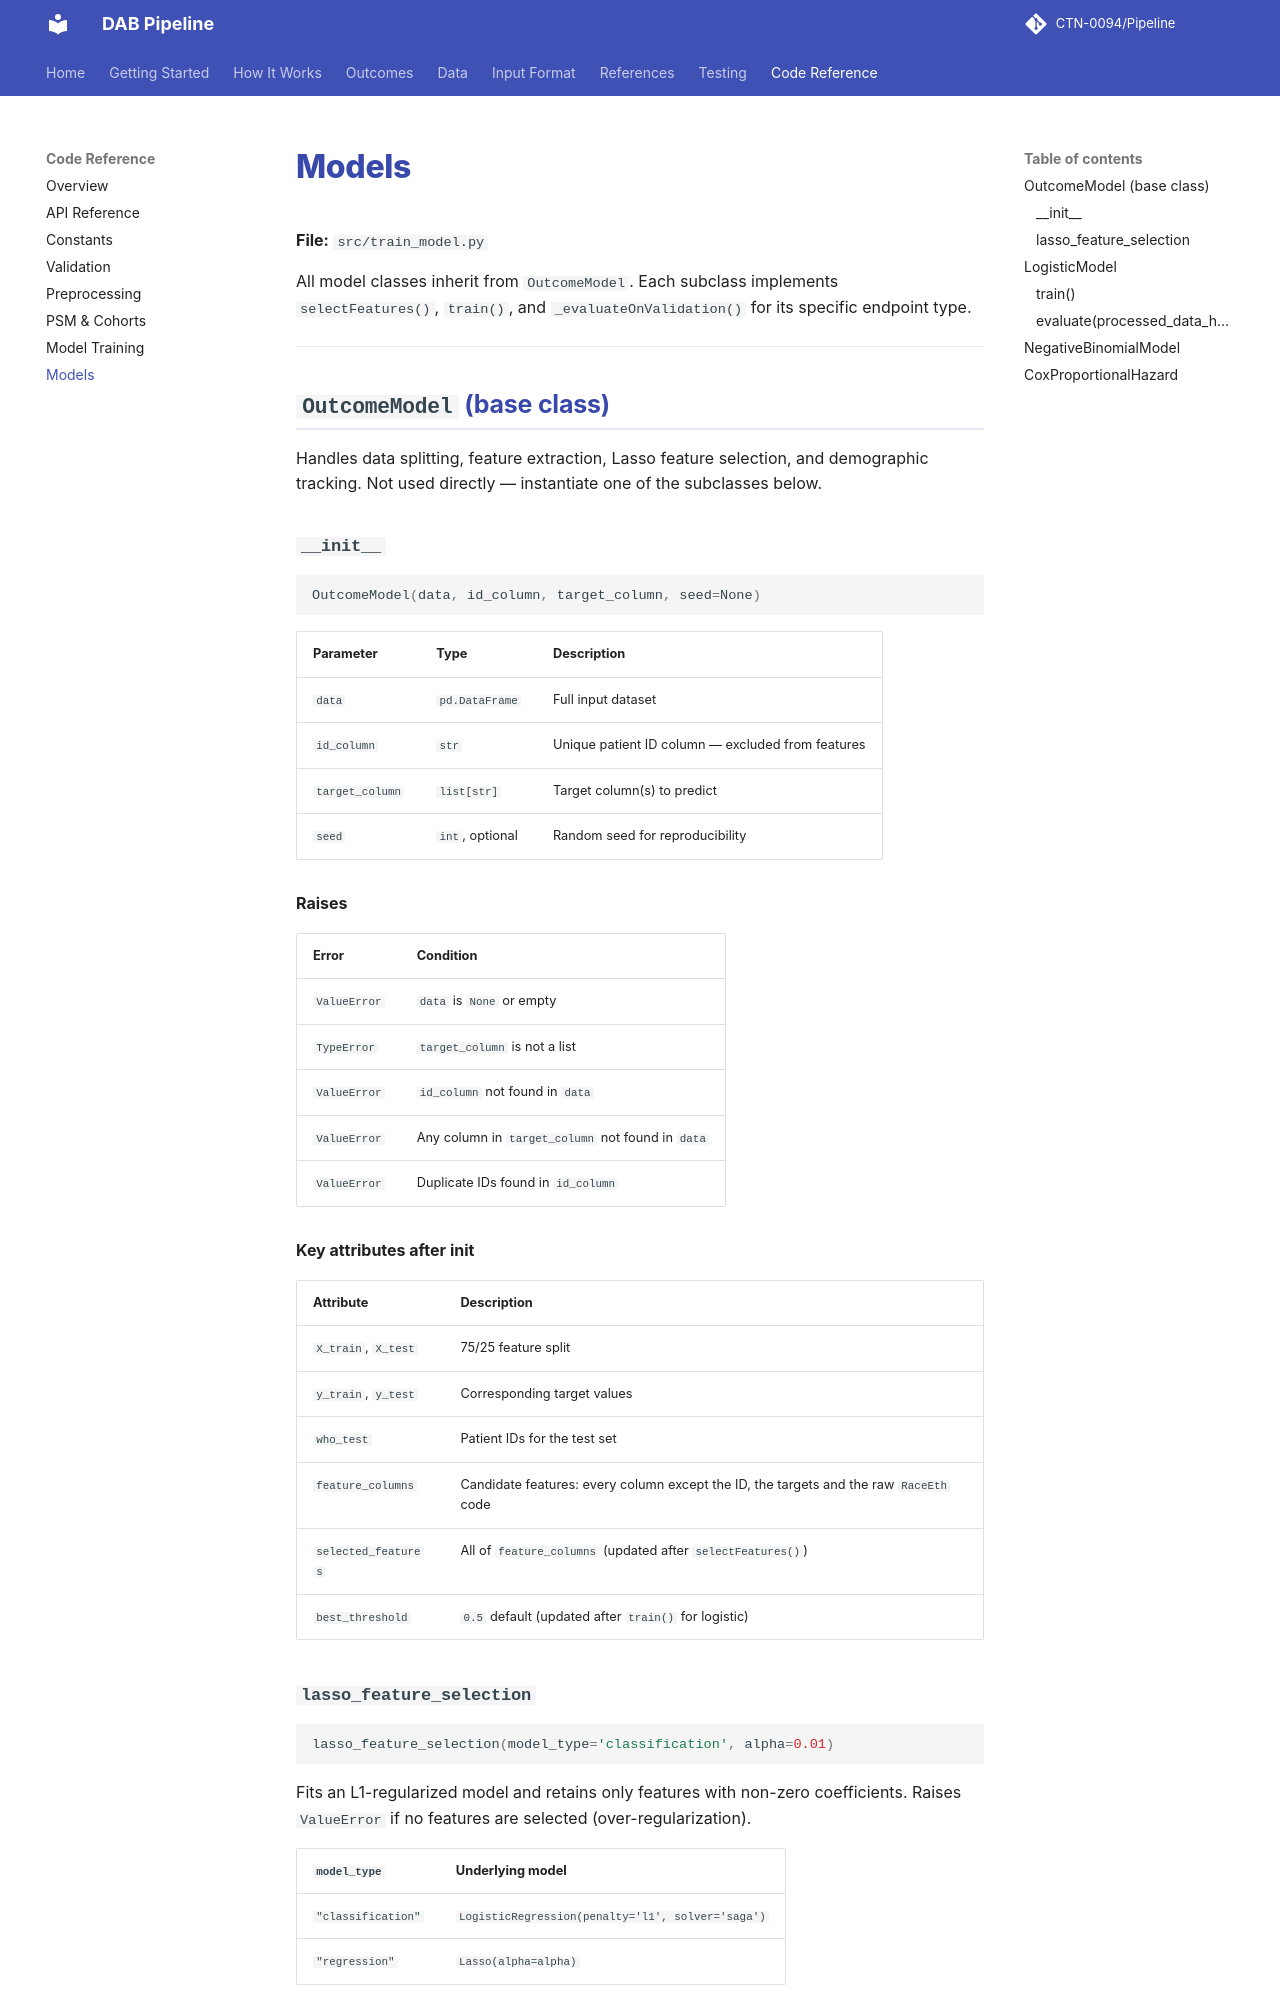

repository: CTN-0094/Pipeline · page: code/models/index.html · generator: mkdocs

# Models

**File:** `src/train_model.py`

All model classes inherit from `OutcomeModel`. Each subclass implements `selectFeatures()`, `train()`, and `_evaluateOnValidation()` for its specific endpoint type.

---

## `OutcomeModel` (base class)

Handles data splitting, feature extraction, Lasso feature selection, and demographic tracking. Not used directly — instantiate one of the subclasses below.

### `__init__`

```python
OutcomeModel(data, id_column, target_column, seed=None)
```

| Parameter | Type | Description |
|:---|:---|:---|
| `data` | `pd.DataFrame` | Full input dataset |
| `id_column` | `str` | Unique patient ID column — excluded from features |
| `target_column` | `list[str]` | Target column(s) to predict |
| `seed` | `int`, optional | Random seed for reproducibility |

**Raises**

| Error | Condition |
|:---|:---|
| `ValueError` | `data` is `None` or empty |
| `TypeError` | `target_column` is not a list |
| `ValueError` | `id_column` not found in `data` |
| `ValueError` | Any column in `target_column` not found in `data` |
| `ValueError` | Duplicate IDs found in `id_column` |

**Key attributes after init**

| Attribute | Description |
|:---|:---|
| `X_train`, `X_test` | 75/25 feature split |
| `y_train`, `y_test` | Corresponding target values |
| `who_test` | Patient IDs for the test set |
| `feature_columns` | Candidate features: every column except the ID, the targets and the raw `RaceEth` code |
| `selected_features` | All of `feature_columns` (updated after `selectFeatures()`) |
| `best_threshold` | `0.5` default (updated after `train()` for logistic) |

### `lasso_feature_selection`

```python
lasso_feature_selection(model_type='classification', alpha=0.01)
```

Fits an L1-regularized model and retains only features with non-zero coefficients. Raises `ValueError` if no features are selected (over-regularization).

| `model_type` | Underlying model |
|:---|:---|
| `"classification"` | `LogisticRegression(penalty='l1', solver='saga')` |
| `"regression"` | `Lasso(alpha=alpha)` |

---
